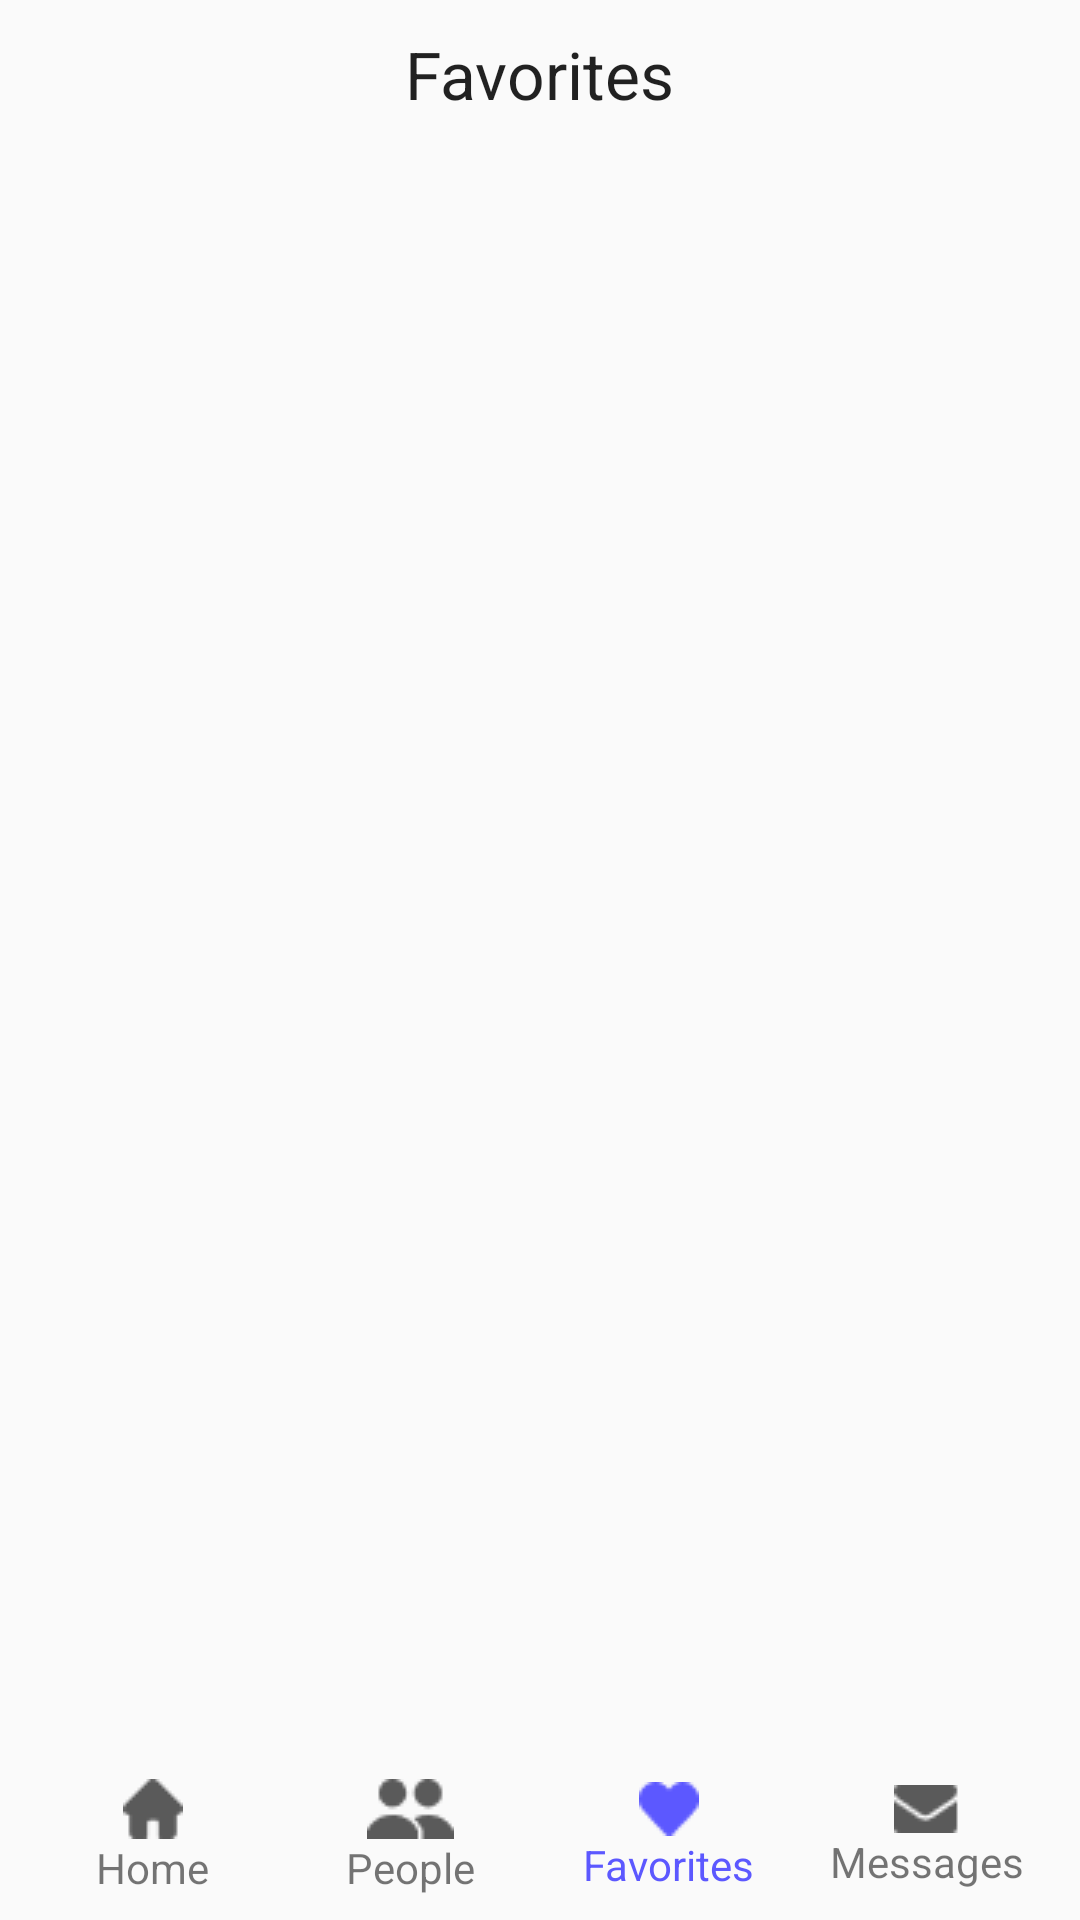

Android layout source for this screen:
<!-- AndroidManifest.xml: application theme AppTheme -->
<!-- res/layout/fragment_favorite.xml -->
<?xml version="1.0" encoding="utf-8"?>
<FrameLayout xmlns:android="http://schemas.android.com/apk/res/android"
    xmlns:tools="http://schemas.android.com/tools"
    android:layout_width="match_parent"
    android:layout_height="match_parent"
    tools:context=".Fragments.FavoriteFragment">

    <RelativeLayout
        android:layout_width="match_parent"
        android:layout_height="match_parent">

        <TextView
            android:id="@+id/header"
            android:layout_width="wrap_content"
            android:layout_height="wrap_content"
            android:layout_centerHorizontal="true"
            android:layout_margin="10dp"
            android:text="Favorites"
            android:textAppearance="@style/TextAppearance.AppCompat.Large" />

        <androidx.recyclerview.widget.RecyclerView
            android:id="@+id/favoriteRecyclerView"
            android:layout_width="match_parent"
            android:layout_height="wrap_content"
            android:layout_below="@id/header"
            android:layout_margin="20dp" />

        <LinearLayout
            android:id="@+id/bottomNavi"
            android:layout_width="match_parent"
            android:layout_height="wrap_content"
            android:layout_alignParentBottom="true"
            android:gravity="center"
            android:orientation="horizontal"
            android:padding="8dp"
            android:weightSum="4">

            <LinearLayout
                android:id="@+id/homeFavButton"
                android:layout_width="0dp"
                android:layout_height="wrap_content"
                android:layout_weight="1"
                android:gravity="center"
                android:orientation="vertical">

                <ImageView
                    android:layout_width="wrap_content"
                    android:layout_height="wrap_content"
                    android:src="@drawable/home_grey" />

                <TextView
                    android:layout_width="wrap_content"
                    android:layout_height="wrap_content"
                    android:text="Home" />
            </LinearLayout>

            <LinearLayout
                android:id="@+id/peopleFavButton"
                android:layout_width="0dp"
                android:layout_height="wrap_content"
                android:layout_weight="1"
                android:gravity="center"
                android:orientation="vertical">

                <ImageView
                    android:layout_width="wrap_content"
                    android:layout_height="wrap_content"
                    android:src="@drawable/people_grey" />

                <TextView
                    android:layout_width="wrap_content"
                    android:layout_height="wrap_content"
                    android:text="People" />
            </LinearLayout>

            <LinearLayout
                android:id="@+id/favMainButton"
                android:layout_width="0dp"
                android:layout_height="wrap_content"
                android:layout_weight="1"
                android:gravity="center"
                android:orientation="vertical">

                <ImageView
                    android:layout_width="wrap_content"
                    android:layout_height="wrap_content"
                    android:src="@drawable/heart" />

                <TextView
                    android:layout_width="wrap_content"
                    android:layout_height="wrap_content"
                    android:text="Favorites"
                    android:textColor="@color/textColor" />
            </LinearLayout>

            <LinearLayout
                android:id="@+id/messageFavButton"
                android:layout_width="0dp"
                android:layout_height="wrap_content"
                android:layout_weight="1"
                android:gravity="center"
                android:orientation="vertical">

                <ImageView
                    android:layout_width="wrap_content"
                    android:layout_height="wrap_content"
                    android:src="@drawable/messages_grey" />

                <TextView
                    android:layout_width="wrap_content"
                    android:layout_height="wrap_content"
                    android:text="Messages" />
            </LinearLayout>

        </LinearLayout>

    </RelativeLayout>

</FrameLayout>
<!-- resources referenced by this layout -->
<resources>
  <color name="textColor">#5C58FF</color>
  <!-- drawable heart: png bitmap (drawable, 442 bytes) -->
  <!-- drawable home_grey: png bitmap (drawable, 369 bytes) -->
  <!-- drawable messages_grey: png bitmap (drawable, 444 bytes) -->
  <!-- drawable people_grey: png bitmap (drawable, 566 bytes) -->
  <style name="AppTheme" parent="Theme.AppCompat.Light.DarkActionBar">
          
          <item name="colorPrimary">@color/colorPrimary</item>
          <item name="colorPrimaryDark">@color/colorPrimaryDark</item>
          <item name="colorAccent">@color/colorAccent</item>
          <item name="android:windowLightStatusBar">true</item>
          <item name="android:windowDrawsSystemBarBackgrounds">true</item>
      </style>
  <color name="colorPrimary">#008577</color>
  <color name="colorPrimaryDark">#FFFFFF</color>
  <color name="colorAccent">#5C58FF</color>
</resources>
